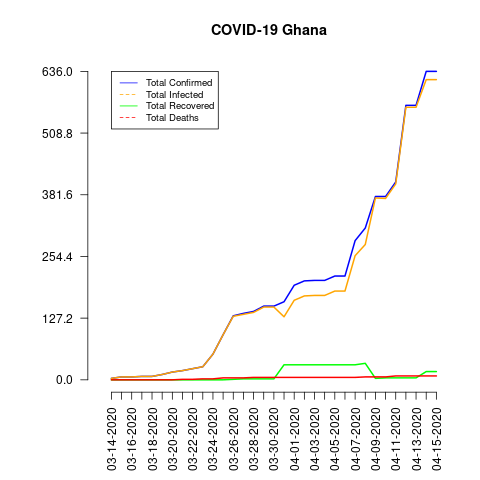

Source data for this figure (header and first rows):
date, total_confirmed, total_deaths, total_recovered, total_infected, mortality_rate, recovery_rate, daily_growth_rate
03-14-2020, 3, 0, 0, 3, 0.0, 0.0, 0
03-15-2020, 6, 0, 0, 6, 0.0, 0.0, 1.0
03-16-2020, 6, 0, 0, 6, 0.0, 0.0, 0.0
03-17-2020, 7, 0, 0, 7, 0.0, 0.0, 0.1667
03-18-2020, 7, 0, 0, 7, 0.0, 0.0, 0.0
03-19-2020, 11, 0, 0, 11, 0.0, 0.0, 0.5714
03-20-2020, 16, 0, 0, 16, 0.0, 0.0, 0.4545
03-21-2020, 19, 1, 0, 19, 5.26, 0.0, 0.1875
03-22-2020, 23, 1, 0, 23, 4.35, 0.0, 0.2105
03-23-2020, 27, 2, 0, 27, 7.41, 0.0, 0.1739
03-24-2020, 53, 2, 0, 53, 3.77, 0.0, 0.963
03-25-2020, 93, 4, 0, 93, 4.3, 0.0, 0.7547
03-26-2020, 132, 4, 1, 131, 3.03, 0.76, 0.4194
03-27-2020, 137, 4, 2, 135, 2.92, 1.46, 0.03788
03-28-2020, 141, 5, 2, 139, 3.55, 1.42, 0.0292
03-29-2020, 152, 5, 2, 150, 3.29, 1.32, 0.07801
03-30-2020, 152, 5, 2, 150, 3.29, 1.32, 0.0
03-31-2020, 161, 5, 31, 130, 3.11, 19.25, 0.05921
04-01-2020, 195, 5, 31, 164, 2.56, 15.9, 0.2112
04-02-2020, 204, 5, 31, 173, 2.45, 15.2, 0.04615
04-03-2020, 205, 5, 31, 174, 2.44, 15.12, 0.004902
04-04-2020, 205, 5, 31, 174, 2.44, 15.12, 0.0
04-05-2020, 214, 5, 31, 183, 2.34, 14.49, 0.0439
04-06-2020, 214, 5, 31, 183, 2.34, 14.49, 0.0
04-07-2020, 287, 5, 31, 256, 1.74, 10.8, 0.3411
04-08-2020, 313, 6, 34, 279, 1.92, 10.86, 0.09059
04-09-2020, 378, 6, 3, 375, 1.59, 0.79, 0.2077
04-10-2020, 378, 6, 4, 374, 1.59, 1.06, 0.0
04-11-2020, 408, 8, 4, 404, 1.96, 0.98, 0.07937
04-12-2020, 566, 8, 4, 562, 1.41, 0.71, 0.3873
04-13-2020, 566, 8, 4, 562, 1.41, 0.71, 0.0
04-14-2020, 636, 8, 17, 619, 1.26, 2.67, 0.1237
04-15-2020, 636, 8, 17, 619, 1.26, 2.67, 0.0
